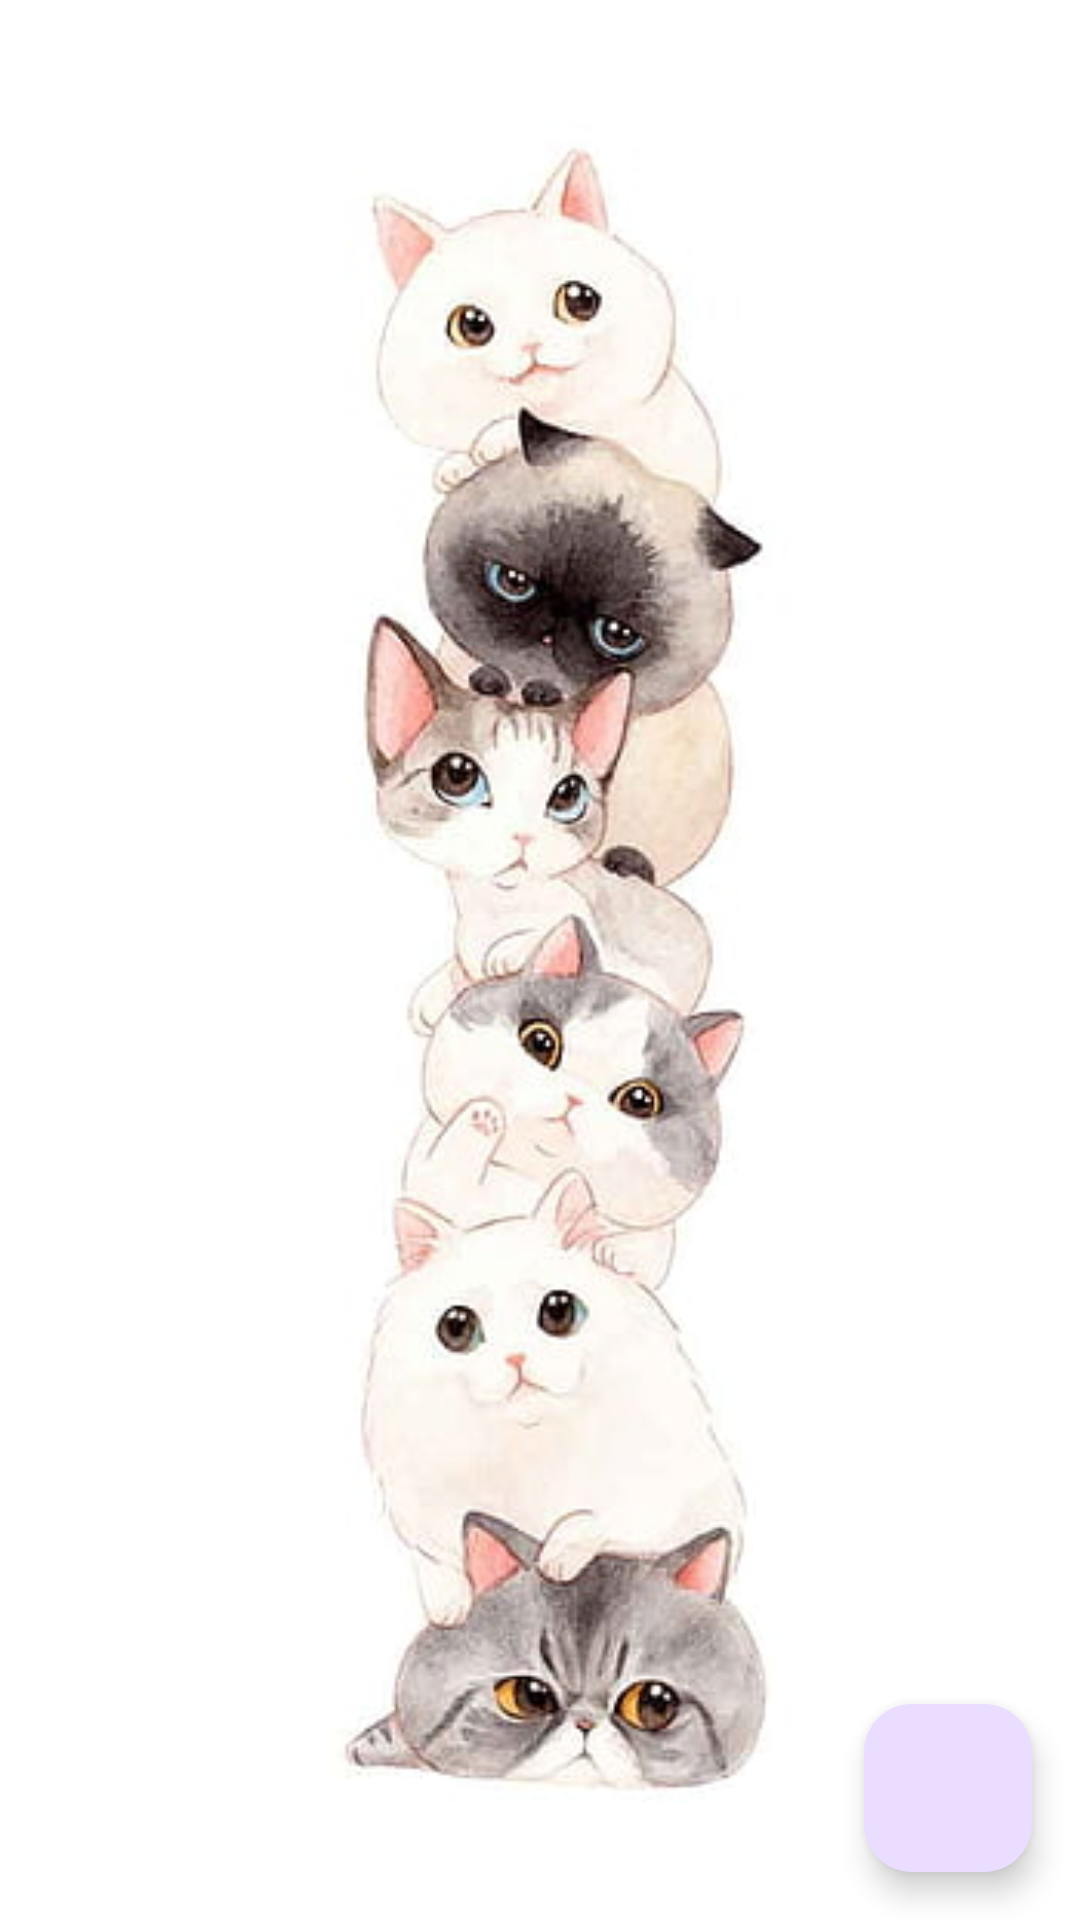

Android layout source for this screen:
<!-- AndroidManifest.xml: application theme Theme.MeSQLite -->
<!-- res/layout/activity_main.xml -->
<?xml version="1.0" encoding="utf-8"?>
<androidx.constraintlayout.widget.ConstraintLayout
    xmlns:android="http://schemas.android.com/apk/res/android"
    xmlns:app="http://schemas.android.com/apk/res-auto"
    xmlns:tools="http://schemas.android.com/tools"
    android:layout_width="match_parent"
    android:layout_height="match_parent"
    android:background="@drawable/kucing3"
    tools:context=".MainActivity">

    <ListView
        android:id="@+id/lv_favorit"
        tools:listitem="@layout/support_simple_spinner_dropdown_item"
        android:layout_width="match_parent"
        android:layout_height="match_parent"/>

    <com.google.android.material.floatingactionbutton.FloatingActionButton
        android:id="@+id/fab_Tambah"
        android:layout_width="wrap_content"
        android:layout_height="wrap_content"
        android:layout_margin="16dp"
        android:src="@drawable/baseline_add_24"
        app:layout_constraintBaseline_toBottomOf="parent"
        app:layout_constraintBottom_toBottomOf="parent"
        app:layout_constraintEnd_toEndOf="parent" />

</androidx.constraintlayout.widget.ConstraintLayout>
<!-- resources referenced by this layout -->
<resources>
  <!-- drawable kucing3: jpg bitmap (drawable, 19385 bytes) -->
  <style name="Theme.MeSQLite" parent="Base.Theme.MeSQLite" />
  <style name="Base.Theme.MeSQLite" parent="Theme.Material3.DayNight.NoActionBar">
          
          
      </style>
</resources>
